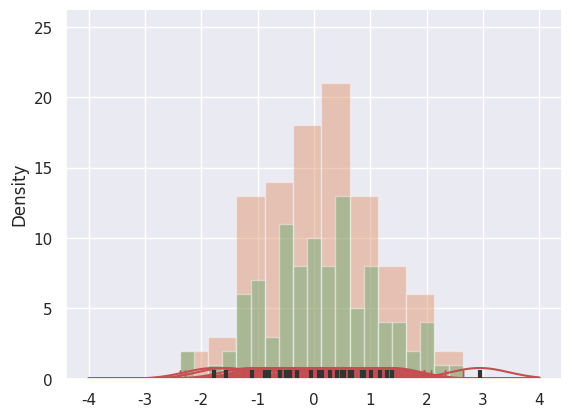

Here is the Python script that generated this plot: (Note: this script raises an exception after producing the figure.)
import numpy as np

import pandas as pd

import seaborn as sns

import matplotlib.pyplot as plt

from scipy import stats
sns.set(color_codes=True)
x = np.random.normal(size=100)

sns.distplot(x);
sns.distplot(x, kde=False, rug=True);
sns.distplot(x, bins=20, kde=False, rug=True);
sns.distplot(x, hist=False, rug=True);
x = np.random.normal(0, 1, size=30)

bandwidth = 1.06 * x.std() * x.size ** (-1 / 5.)

support = np.linspace(-4, 4, 200)



kernels = []

for x_i in x:



    kernel = stats.norm(x_i, bandwidth).pdf(support)

    kernels.append(kernel)

    plt.plot(support, kernel, color="r")



sns.rugplot(x, color=".2", linewidth=3);
from scipy.integrate import trapz

density = np.sum(kernels, axis=0)

density /= trapz(density, support)

plt.plot(support, density);
sns.kdeplot(x, shade=True);
sns.kdeplot(x)

sns.kdeplot(x, bw=.2, label="bw: 0.2")

sns.kdeplot(x, bw=2, label="bw: 2")

plt.legend();
sns.kdeplot(x, shade=True, cut=0)

sns.rugplot(x);
x = np.random.gamma(6, size=200)

sns.distplot(x, kde=False, fit=stats.gamma);
mean, cov = [0, 1], [(1, .5), (.5, 1)]

data = np.random.multivariate_normal(mean, cov, 200)

df = pd.DataFrame(data, columns=["x", "y"])
sns.jointplot(x="x", y="y", data=df);
x, y = np.random.multivariate_normal(mean, cov, 1000).T

with sns.axes_style("white"):

    sns.jointplot(x=x, y=y, kind="hex", color="k");
sns.jointplot(x="x", y="y", data=df, kind="kde");
f, ax = plt.subplots(figsize=(6, 6))

sns.kdeplot(df.x, df.y, ax=ax)

sns.rugplot(df.x, color="g", ax=ax)

sns.rugplot(df.y, vertical=True, ax=ax);
f, ax = plt.subplots(figsize=(6, 6))

cmap = sns.cubehelix_palette(as_cmap=True, dark=0, light=1, reverse=True)

sns.kdeplot(df.x, df.y, cmap=cmap, n_levels=60, shade=True);
g = sns.jointplot(x="x", y="y", data=df, kind="kde", color="m")

g.plot_joint(plt.scatter, c="w", s=30, linewidth=1, marker="+")

g.ax_joint.collections[0].set_alpha(0)

g.set_axis_labels("$X$", "$Y$");